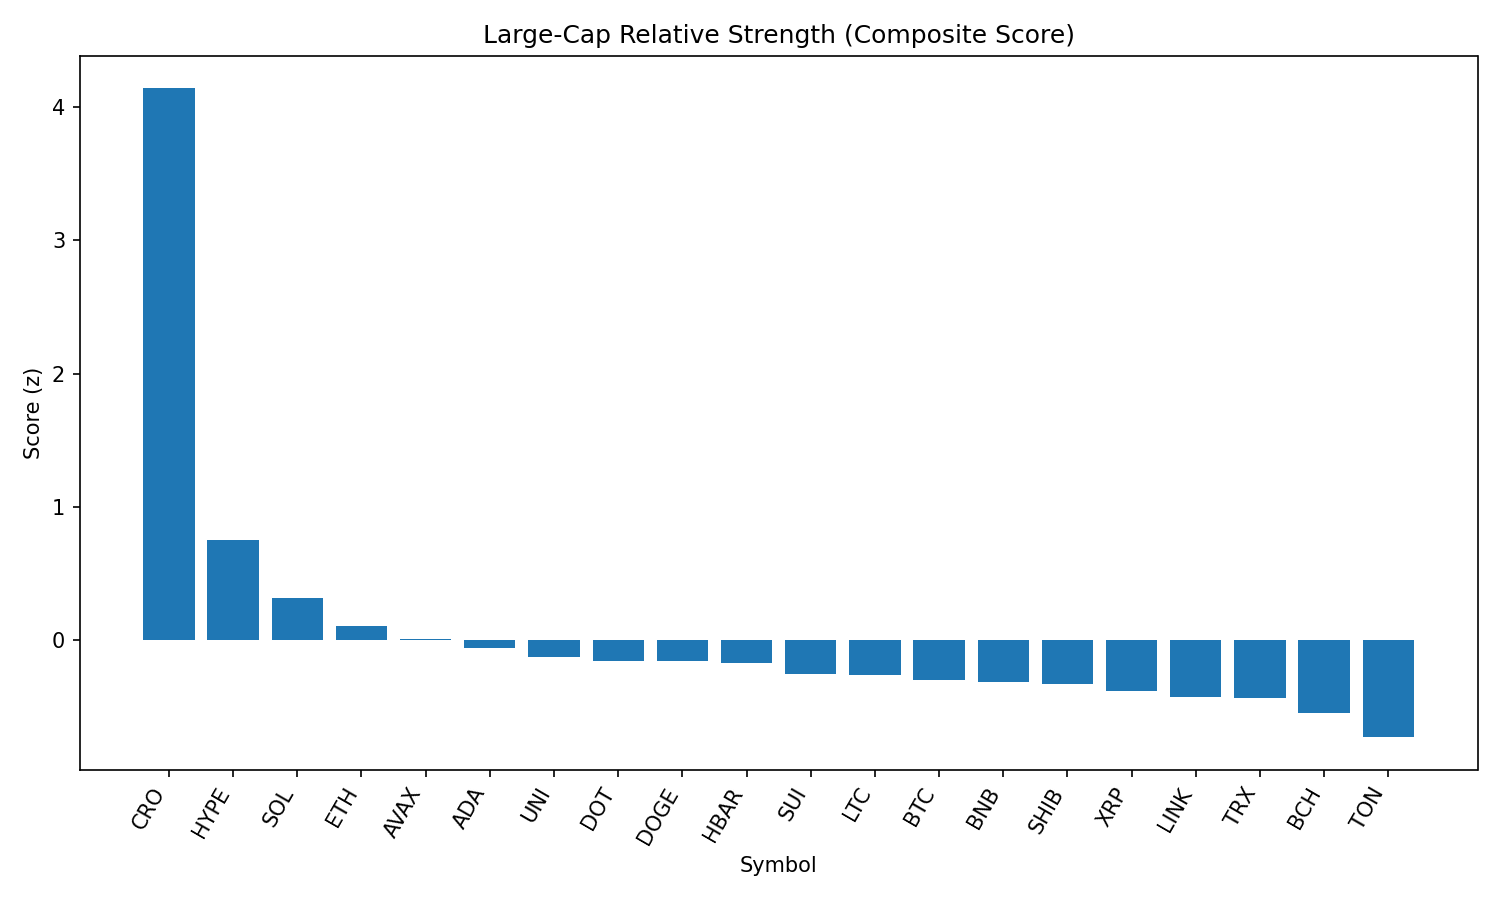

The data file committed next to this chart (first rows):
rank, name, symbol, price, pct_1h, pct_24h, pct_7d, pct_1h_vs_btc, pct_24h_vs_btc, pct_7d_vs_btc, market_cap_rank, market_cap, volume_usd, score
1, Cronos, CRO, 0.2325, 3.346, 44.53, 62.38, 3.073, 43.01, 64.48, 28, 7829447824, 1126505244, 4.141
2, Hyperliquid, HYPE, 49.42, 1.107, 9.813, 17.57, 0.8338, 8.301, 19.67, 16, 13369364489, 579084342, 0.7504
3, Solana, SOL, 204.8, 0.429, 9.297, 13.03, 0.1562, 7.785, 15.13, 6, 110659947239, 9530008071, 0.3149
4, Ethereum, ETH, 4604, 0.4984, 4.24, 9.017, 0.2256, 2.728, 11.12, 2, 555383094140, 37322201843, 0.1068
5, Avalanche, AVAX, 24.49, 0.4159, 4.989, 6.66, 0.1431, 3.477, 8.762, 22, 10342619633, 577716370, 0.006095
6, Cardano, ADA, 0.8644, 0.5884, 3.219, 0.8843, 0.3156, 1.707, 2.986, 11, 31519902274, 1544529086, -0.05931
7, Uniswap, UNI, 9.94, 0.6237, 2.768, -3.407, 0.3508, 1.256, -1.306, 34, 5963034743, 434293222, -0.1242
8, Polkadot, DOT, 3.88, 0.4238, 2.85, 1.885, 0.151, 1.338, 3.987, 35, 5905461875, 237673298, -0.1533
9, Dogecoin, DOGE, 0.2204, 0.2178, 4.871, 2.813, -0.05504, 3.359, 4.914, 9, 33183532247, 2083592858, -0.1586
10, Hedera, HBAR, 0.2408, 0.3685, 2.921, 2.699, 0.0957, 1.409, 4.8, 23, 10202363519, 236209159, -0.1685
11, Sui, SUI, 3.44, 0.3857, 1.969, -1.123, 0.1128, 0.4569, 0.9787, 19, 12081828801, 1188766629, -0.2541
12, Litecoin, LTC, 113.2, 0.3281, 2.739, -1.7, 0.05532, 1.227, 0.4014, 26, 8627359871, 639086141, -0.2609
13, Bitcoin, BTC, 111348, 0.2728, 1.512, -2.102, 0.0, 0.0, 0.0, 1, 2216195258924, 39059266186, -0.2955
14, BNB, BNB, 858.6, 0.1487, 2.152, 2.955, -0.1241, 0.64, 5.057, 5, 119597668944, 1305010140, -0.3156
15, Shiba Inu, SHIB, 1.248e-05, 0.1178, 2.691, 1.549, -0.155, 1.179, 3.651, 30, 7352770186, 193710103, -0.3312
16, XRP, XRP, 3.0, -0.1106, 3.478, 3.308, -0.3834, 1.966, 5.41, 3, 178306262194, 6356358400, -0.3814
17, Chainlink, LINK, 24.32, -0.03004, 3.637, -2.48, -0.3029, 2.125, -0.3787, 13, 16492209479, 1558087344, -0.4248
18, TRON, TRX, 0.3492, 0.1281, 0.8058, -0.5369, -0.1447, -0.7062, 1.565, 10, 33053074564, 1014945256, -0.437
19, Bitcoin Cash, BCH, 553.7, -0.2979, 3.417, 0.1796, -0.5707, 1.905, 2.281, 21, 11027700952, 321094810, -0.5442
20, Toncoin, TON, 3.15, -0.3179, 0.8536, -3.979, -0.5908, -0.6584, -1.877, 27, 8084870977, 163582436, -0.7282
21, Stellar, XLM, 0.3845, -0.2504, -0.3961, -3.619, -0.5233, -1.908, -1.518, 20, 12050597825, 432836298, -0.741
